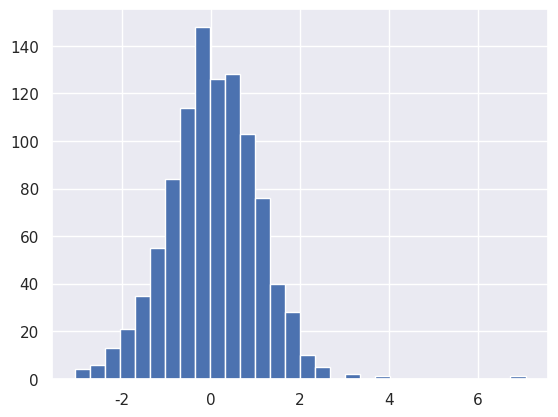

This chart was generated by the following Python code: (Note: this script raises an exception after producing the figure.)
import numpy as np
import matplotlib.pyplot as plt
import seaborn as sns; sns.set()


def make_data(N, f=0.3, rseed=1):
    rand = np.random.RandomState(rseed)
    x = rand.randn(N)
    x[int(f * N)] += 5
    return x

x = make_data(1000)

hist = plt.hist(x, bins=30, normed=True)
plt.show()

density, bins, patches = hist
widths = bins[1:] - bins[:-1]
print((density * widths).sum())

x = make_data(20)
bins = np.linspace(-5, 10, 10)

fig, ax =plt.subplots(1, 2, figsize=(12, 4), sharex=True, sharey=True,
                      subplot_kw={'xlim': (-4, 9), 'ylim': (-0.02, 0.3)})
fig.subplots_adjust(wspace=0.05)
for i, offset in enumerate([0.0, 0.6]):
    ax[i].hist(x, bins=bins + offset, normed=True)
    ax[i].plot(x, np.full_like(x, -0.01), '|k', markeredgewidth=1)
plt.show()








